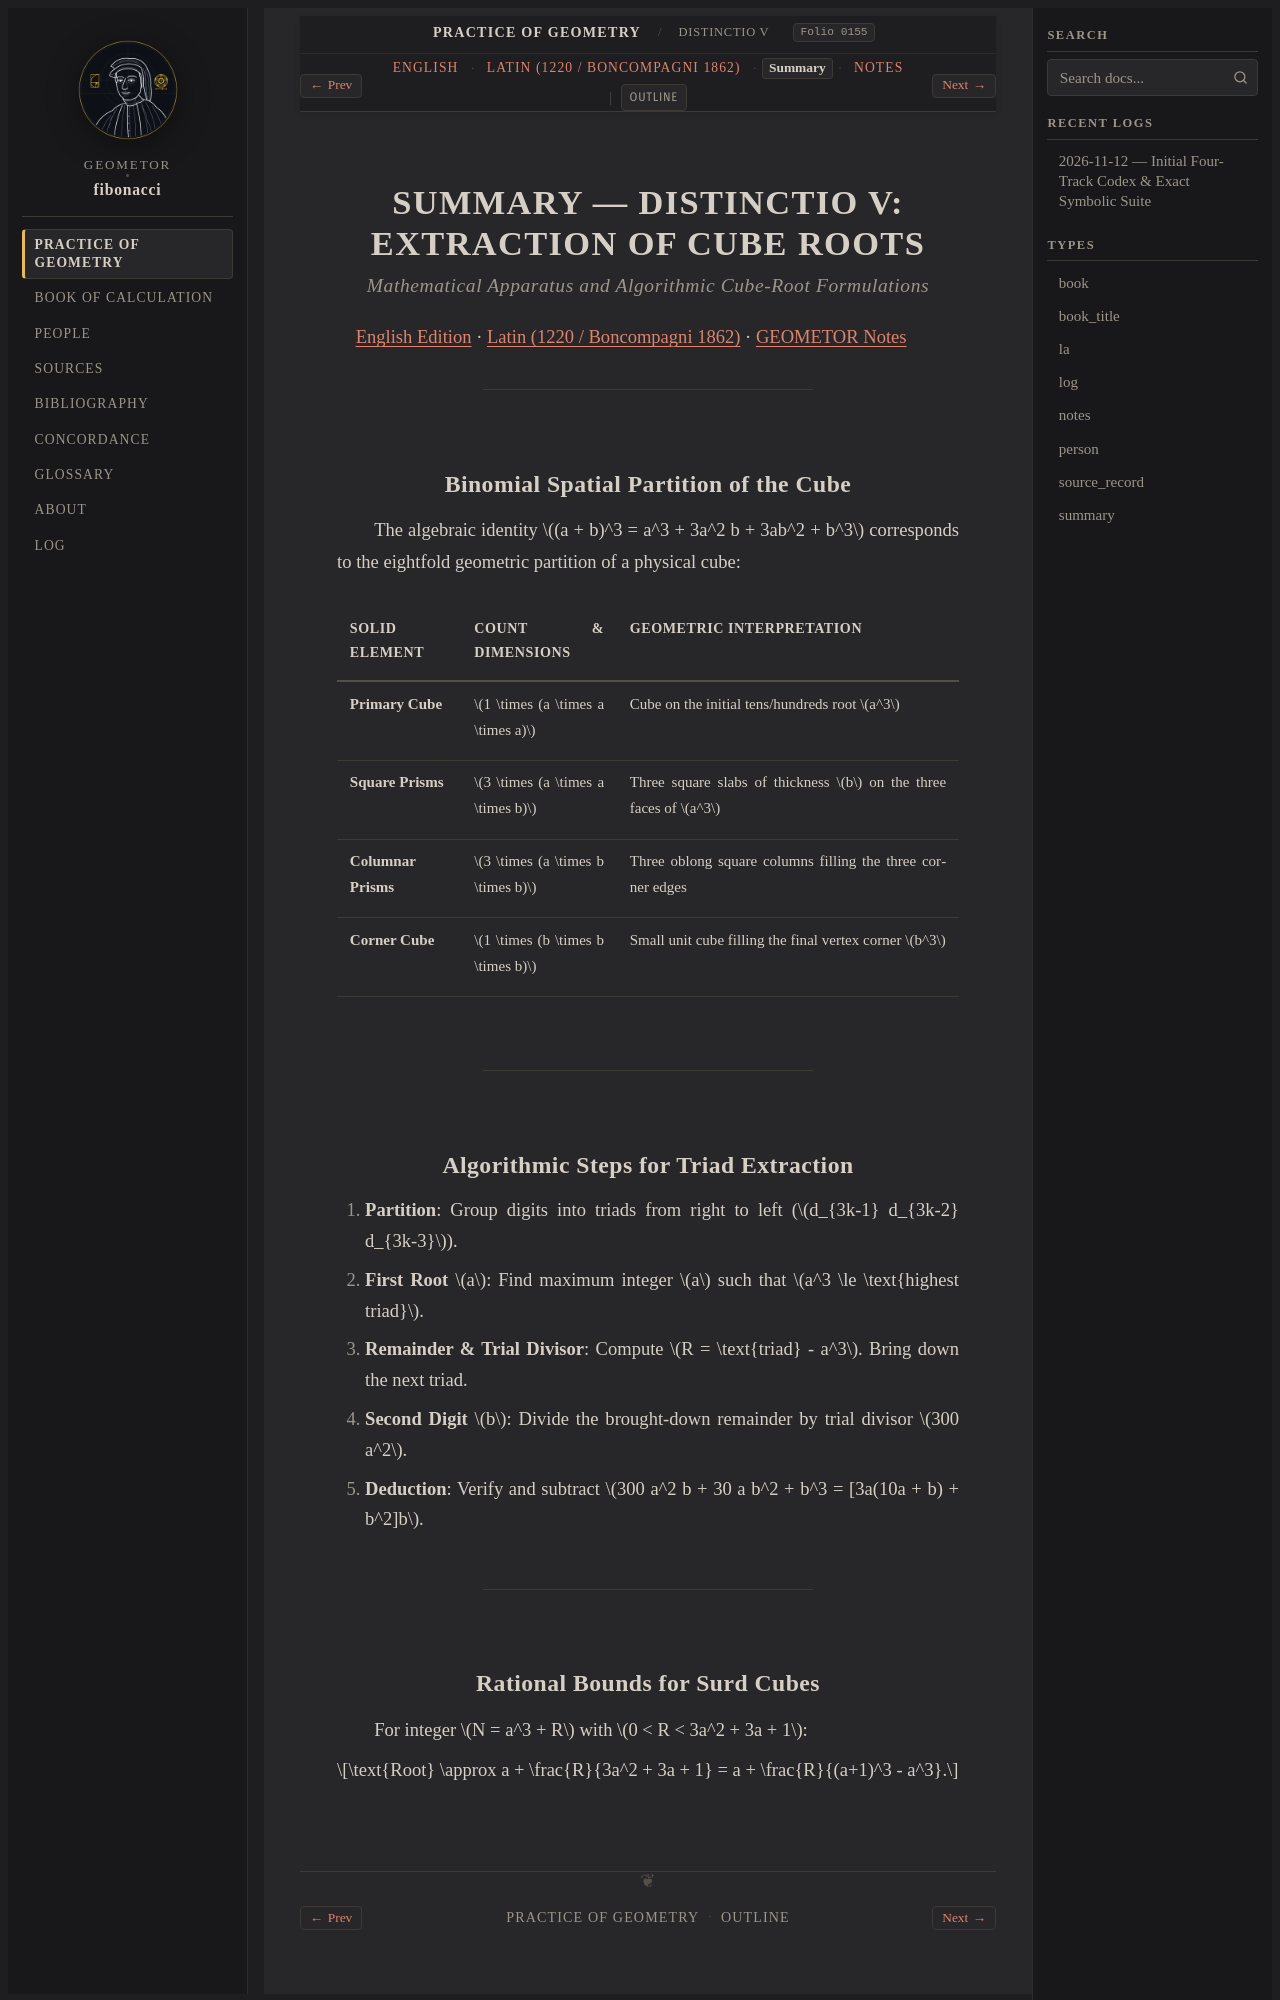

repository: geometor/fibonacci · page: practica_geometriae/dist_05/summary.html · generator: sphinx

:type: summary
:title: SUMMARY — DISTINCTIO V: EXTRACTION OF CUBE ROOTS
:layout: book
:order: 5
:folio: boncompagni_1862_vol2_practica_geometriae:0155
:excerpt: Mathematical decomposition of cube root extraction, spatial partition of (a+b)^3, and rational bounds for surd cube roots.

.. _dist-05-summary:

SUMMARY — DISTINCTIO V: EXTRACTION OF CUBE ROOTS
================================================

.. rubric:: *Mathematical Apparatus and Algorithmic Cube-Root Formulations*

:ref:`English Edition <dist-05-en>` · :ref:`Latin (1220 / Boncompagni 1862) <dist-05-la>` · :ref:`GEOMETOR Notes <dist-05-notes>`

----

Binomial Spatial Partition of the Cube
--------------------------------------

The algebraic identity :math:`(a + b)^3 = a^3 + 3a^2 b + 3ab^2 + b^3` corresponds to the eightfold geometric partition of a physical cube:

.. list-table::
   :header-rows: 1
   :widths: 20 25 55

   * - Solid Element
     - Count & Dimensions
     - Geometric Interpretation
   * - **Primary Cube**
     - :math:`1 \times (a \times a \times a)`
     - Cube on the initial tens/hundreds root :math:`a^3`
   * - **Square Prisms**
     - :math:`3 \times (a \times a \times b)`
     - Three square slabs of thickness :math:`b` on the three faces of :math:`a^3`
   * - **Columnar Prisms**
     - :math:`3 \times (a \times b \times b)`
     - Three oblong square columns filling the three corner edges
   * - **Corner Cube**
     - :math:`1 \times (b \times b \times b)`
     - Small unit cube filling the final vertex corner :math:`b^3`

----
